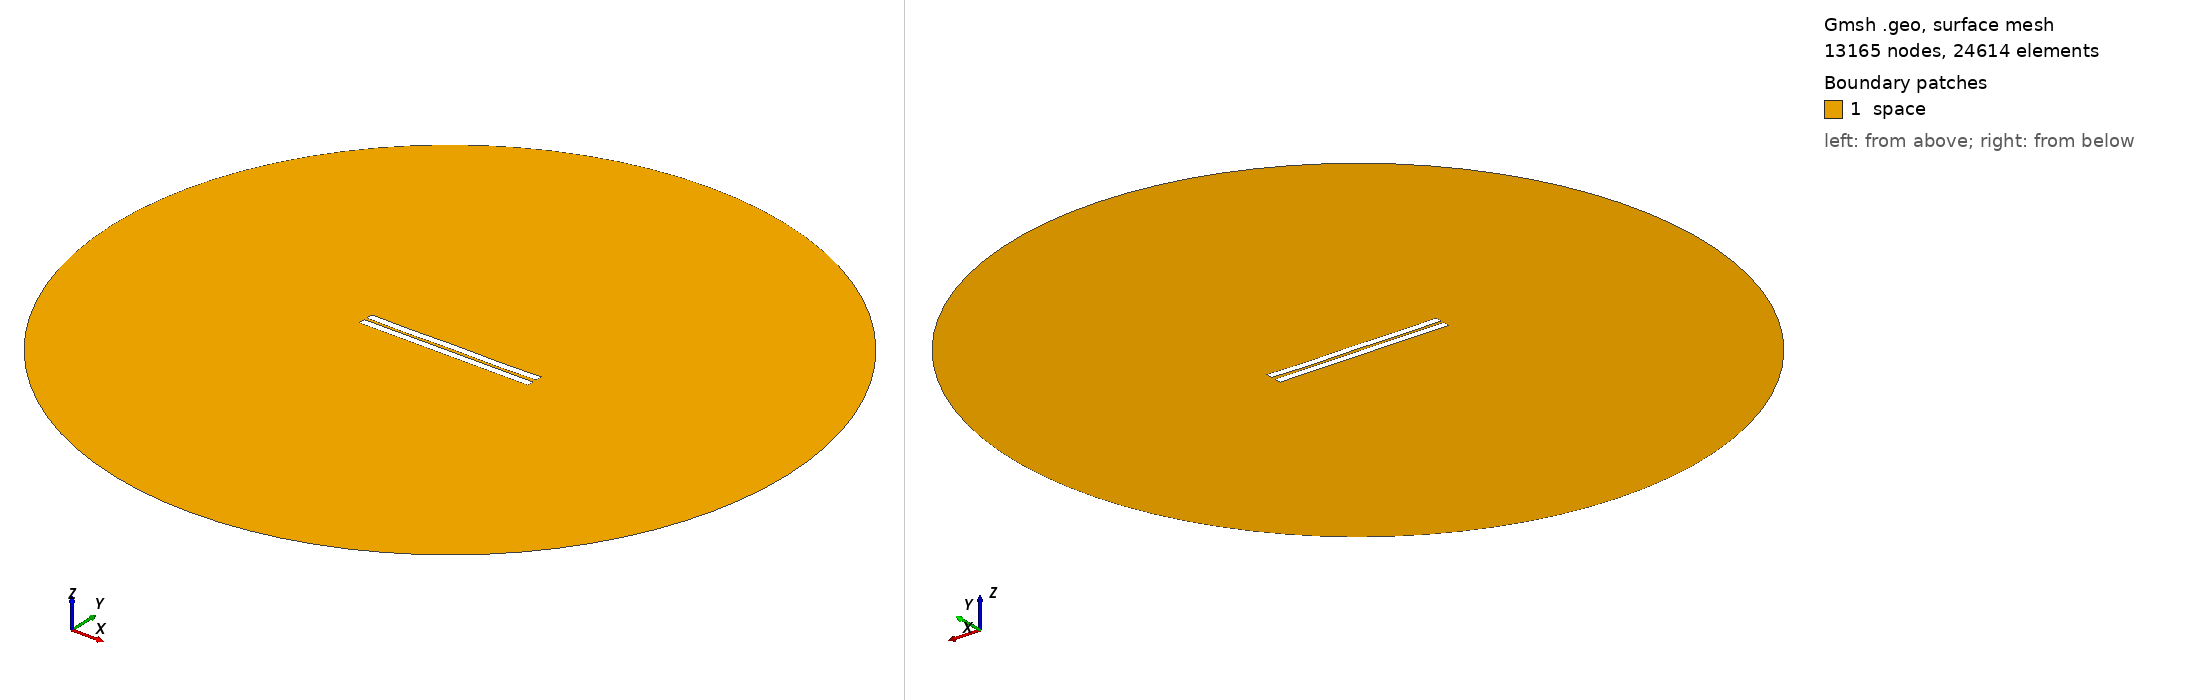

Gmsh geometry script, surface-meshed: 13165 nodes, 24614 surface elements. Boundary patches (legend numbers): 1 space. Left view from above one corner, right view from below the opposite corner. Legend entries are the model's physical surfaces. The drawing asked Gmsh for element sizes between 1% and 20% of the model's largest extent; the script's own settings can give other sizes.

=== 1036.geo (drawn) ===
//---------------------------------------
// Geometry kernel
//---------------------------------------

SetFactory("OpenCASCADE");



//---------------------------------------
// Parameters of the geometry
//---------------------------------------

// Overetch of the upper plate
overetch = 0.0;

// Distance between the plates
distance = 1.75;

// Discretization over the x axis (for the deformation)
nx = 50; 

// Length of the plate
L = 100 - overetch; 

// Number of modes
n = 4; 

// 1st mode coefficient
coeff(1) = 0.07499999999999998;
beta(1) = 0.596864 * 3.1415926535 / L;

// 2nd mode coefficient
coeff(2) = -0.075;
beta(2) = 1.49418 * 3.1415926535 / L;

// 3rd mode coefficient
coeff(3) = 0.0;
beta(3) = 2.50025 * 3.1415926535 / L;

// 4th mode coefficient
coeff(4) = -0.15;
beta(4) = 3.49999 * 3.1415926535 / L;



//---------------------------------------
// Upper plate (deformed rectangle)
//---------------------------------------

// Coordiantes of the upper plate
xmin = -50;
xmax = 50 - overetch;

// Height of the upper plate
yheight = 4 - 2 * overetch;

// Indexes of the points
UpperID[] = {};
LowerID[] = {};
LeftID[] = {};
RightID[] = {};

// Point index
p = 1;

// Horizontal edges
For i In {1:nx}
    x = xmin + (i-1)*(xmax - xmin)/(nx-1);

    y_bottom = distance / 2 + overetch;
    For j In {1:n}
        C = (Cosh(beta(j)*L) + Cos(beta(j)*L)) / (Sinh(beta(j)*L) + Sin(beta(j)*L));
        y_bottom  = y_bottom + coeff(j) * (Cosh(beta(j)*(x+50)) - Cos(beta(j)*(x+50)) - C * (Sinh(beta(j)*(x+50)) - Sin(beta(j)*(x+50))));
    EndFor

    y_top = y_bottom + yheight;

    Point(p) = {x, y_top, 0, 1.0};
    UpperID[i] = p;
    p = p + 1;

    Point(p) = {x, y_bottom, 0, 1.0};
    LowerID[i] = p;
    p = p + 1;
EndFor

// Create point lists
UpperPts[] = {}; LowerPts[] = {};
For i In {1:nx}
  UpperPts[] += {UpperID[i]};
  LowerPts[] += {LowerID[i]};
EndFor

// Build splines
Spline(1) = {UpperPts[]};
Spline(2) = {LowerPts[]};
Line(3) = {LowerPts[nx-1], UpperPts[nx-1]};
Line(4) = {LowerPts[0], UpperPts[0]};

// Build the plane surface
Curve Loop(1) = {2, 3, -1, -4};
Plane Surface(1) = {1};



//---------------------------------------
// Lower plate (rectangle)
//---------------------------------------

// Vertices
Point(1001) = {-50, -1, 0, 1.0};
Point(1002) = { 50, -1, 0, 1.0};
Point(1003) = { 50,  -5, 0, 1.0};
Point(1004) = {-50,  -5, 0, 1.0};

// Edges
Line(5) = {1001, 1002};
Line(6) = {1002, 1003};
Line(7) = {1003, 1004};
Line(8) = {1004, 1001};

// Plane surface
Line Loop(2) = {5, 6, 7, 8};
Plane Surface(2) = {2}; 



//---------------------------------------
// Outer (fictious) boundary
//---------------------------------------

// Points
Point(1005) = {0, 0, 0};       // Center
Point(1006) = {200, 0, 0};     // Start point
Point(1007) = {0, 200, 0};     // 90 degrees
Point(1008) = {-200, 0, 0};    // 180 degrees
Point(1009) = {0, -200, 0};    // 270 degrees

// Circle arcs (each needs start, center, end)
Circle(9) = {1006, 1005, 1007};
Circle(10) = {1007, 1005, 1008};
Circle(11) = {1008, 1005, 1009};
Circle(12) = {1009, 1005, 1006};

// Plane surface for the entire domain
Curve Loop(3) = {9, 10, 11, 12};
Surface(3) = {3};

// Subtract the plates from the whole domain to obtain the actual domain where we want to solve the equations
BooleanDifference{ Surface{3}; Delete; }{ Surface{1}; Surface{2}; Delete; }




//---------------------------------------
// Transfinite Lines/Curves
//---------------------------------------

// Set the number of points on the boundaries
r = 7;

// Plates
Transfinite Curve {1, 2} = 50*r Using Progression 1;
Transfinite Curve {3, 4} = 2*r Using Progression 1;
Transfinite Line {5, 7} = 50*r Using Progression 1;
Transfinite Line {6, 8} = 2*r Using Progression 1;

// Outer boundary
Transfinite Line {9, 10, 11, 12} = 20 Using Progression 1;



//---------------------------------------
// Physical groups
//---------------------------------------                

// Physical curves (boundaries)
Physical Line("force_segment", 10) = {2};
Physical Line("upper_plate", 11) = {1, 3, 4};
Physical Line("lower_plate", 12) = {5, 6, 7, 8};
Physical Line("boundary", 20) = {9, 10, 11, 12};

// Physical Surfaces
Physical Surface("space", 30) = {3};



//---------------------------------------
// 6. Generate the Mesh
//---------------------------------------

// 2D mesh generation
Mesh 2;
